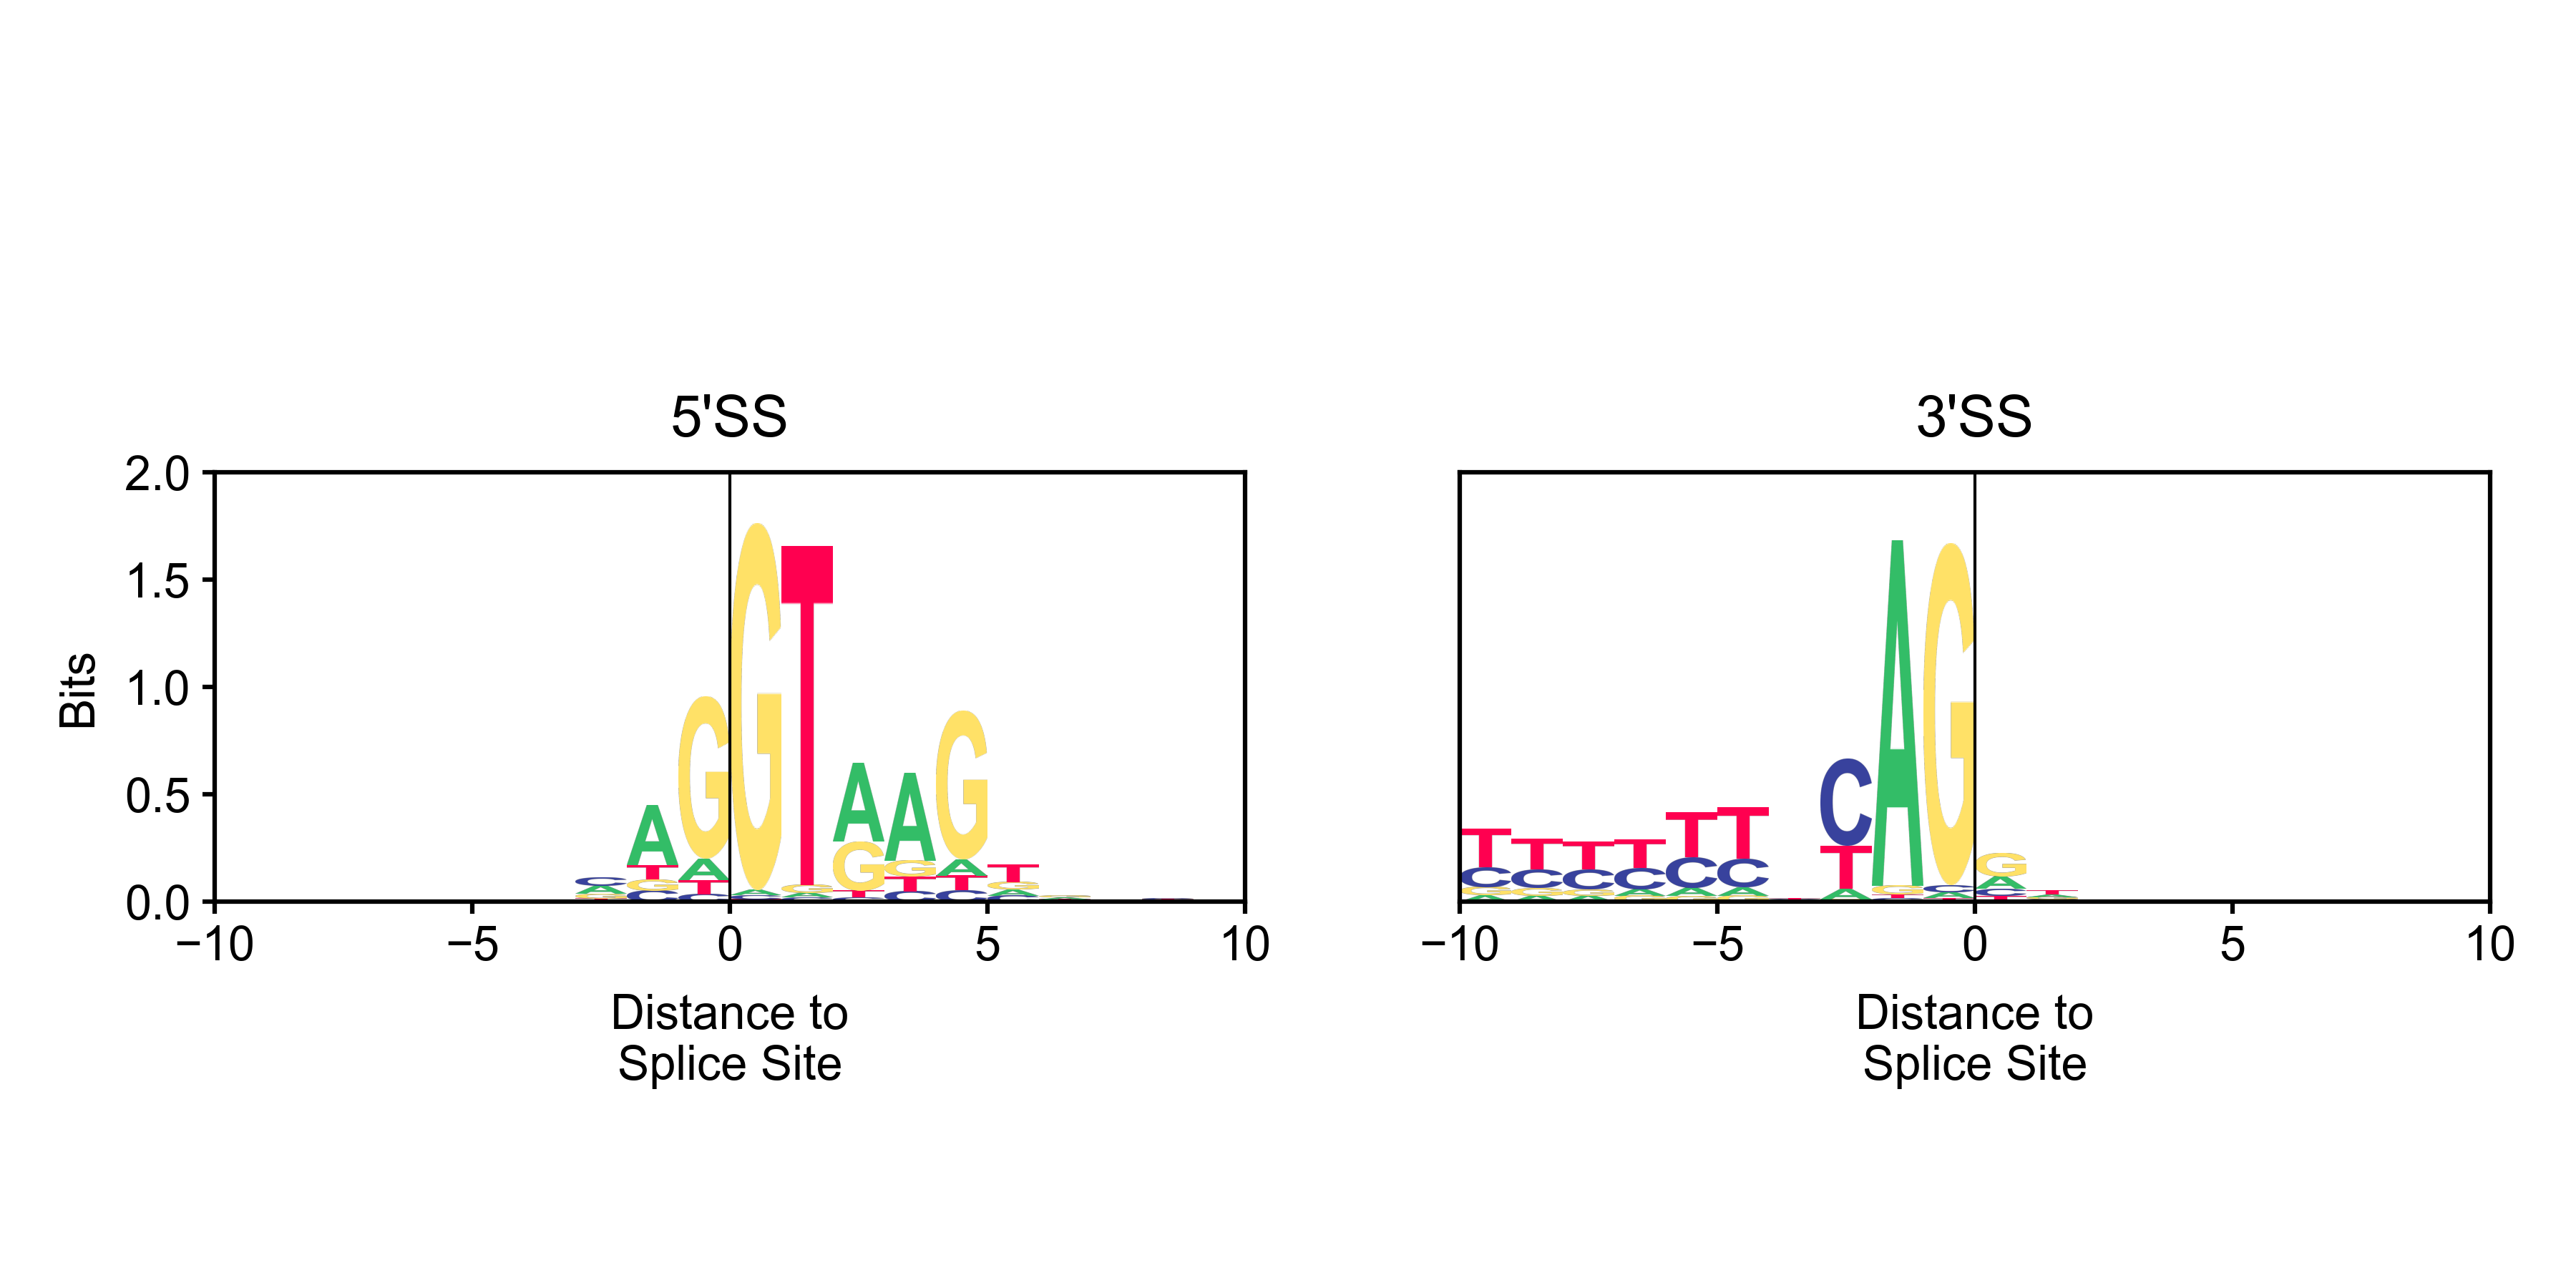

Python code for this plot:
#Christie Kwok
#5/10/21

import numpy as np
import matplotlib.pyplot as plt
import matplotlib.patches as mplpatches
import matplotlib.image as mpimg
import argparse


fiveList = []
threeList = []
fileList = []

aFiveList = []
tFiveList = []
gFiveList = []
cFiveList = []

aThreeList = []
tThreeList = []
gThreeList = []
cThreeList = []

hFiveList = []
hThreeList = []


A = 0
T = 1
C = 2
G = 3

parser = argparse.ArgumentParser()
parser.add_argument('-i', '--input_file')
parser.add_argument('-s', '--style_sheet', default='BME163')
parser.add_argument('-o', '--output_file')
parser.add_argument('-p', '--pngs')


args = parser.parse_args()
pngList = [
 mpimg.imread(args.pngs + '/A_small.png'),
 mpimg.imread(args.pngs + '/T_small.png'),
 mpimg.imread(args.pngs + '/C_small.png'),
 mpimg.imread(args.pngs + '/G_small.png')]

input_file = args.input_file
plt.style.use(args.style_sheet)

inFile = open(args.input_file)
for line in inFile:
    splitLine = line.strip().split('_')
    fileList.append(splitLine[0])

#shenanigans
for i in range(len(fileList) // 2):
    if fileList[2 * i] == ">5'":
        fiveList.append(fileList[2 * i + 1])
    elif fileList[2 * i] == ">3'":
        threeList.append(fileList[2 * i + 1])
    else:
        print("error")
   

    
figureWidth = 6
figureHeight = 3

plt.figure(figsize = (figureWidth, figureHeight))

#size of individual left and right figures 
mainPanelWidth = 2.4
mainPanelHeight = 1


#panels
leftPanel = plt.axes([0.5/6,  0.3, mainPanelWidth/figureWidth, 1/3])
rightPanel = plt.axes([3.4/6, 0.3, mainPanelWidth/figureWidth, 1/3])

for i in range(len(fiveList[0])): 
    aFiveList.append(0)
    tFiveList.append(0)
    gFiveList.append(0)
    cFiveList.append(0)
    hFiveList.append(0)
    aThreeList.append(0)
    tThreeList.append(0)
    gThreeList.append(0)
    cThreeList.append(0)
    hThreeList.append(0)
    
for sequence in fiveList:
    for i in range(len(sequence)):
        if sequence[i] == 'A':
            aFiveList[i] += 1
        elif sequence[i] == 'T':
            tFiveList[i] += 1
        elif sequence[i] == 'G':
            gFiveList[i] += 1
        elif sequence[i] == 'C':
            cFiveList[i] += 1

for sequence in threeList:
    for i in range(len(sequence)):
        if sequence[i] == 'A':
            aThreeList[i] += 1
        elif sequence[i] == 'T':
            tThreeList[i] += 1
        elif sequence[i] == 'G':
            gThreeList[i] += 1
        elif sequence[i] == 'C':
            cThreeList[i] += 1

            


for i in range(len(aFiveList)):
    aFiveList[i] = aFiveList[i] / len(fiveList)
    tFiveList[i] = tFiveList[i] / len(fiveList)
    gFiveList[i] = gFiveList[i] / len(fiveList)
    cFiveList[i] = cFiveList[i] / len(fiveList)
    
    aThreeList[i] = aThreeList[i] / len(threeList)
    tThreeList[i] = tThreeList[i] / len(threeList)
    gThreeList[i] = gThreeList[i] / len(threeList)
    cThreeList[i] = cThreeList[i] / len(threeList)
    
    hFiveList[i] += aFiveList[i] * np.log2(aFiveList[i])
    hFiveList[i] += tFiveList[i] * np.log2(tFiveList[i])
    hFiveList[i] += cFiveList[i] * np.log2(cFiveList[i])
    hFiveList[i] += gFiveList[i] * np.log2(gFiveList[i])
    
    hThreeList[i] += aThreeList[i] * np.log2(aThreeList[i])
    hThreeList[i] += tThreeList[i] * np.log2(tThreeList[i])
    hThreeList[i] += cThreeList[i] * np.log2(cThreeList[i])
    hThreeList[i] += gThreeList[i] * np.log2(gThreeList[i])
    
    aFiveList[i] = aFiveList[i] * (np.log2(4) - (abs(hFiveList[i]) + (1 / np.log(2)) * (3 / (2 * len(fiveList)))))
    tFiveList[i] = tFiveList[i] * (np.log2(4) - (abs(hFiveList[i]) + (1 / np.log(2)) * (3 / (2 * len(fiveList)))))
    gFiveList[i] = gFiveList[i] * (np.log2(4) - (abs(hFiveList[i]) + (1 / np.log(2)) * (3 / (2 * len(fiveList)))))
    cFiveList[i] = cFiveList[i] * (np.log2(4) - (abs(hFiveList[i]) + (1 / np.log(2)) * (3 / (2 * len(fiveList)))))
    
    aThreeList[i] = aThreeList[i] * (np.log2(4) - (abs(hThreeList[i]) + (1 / np.log(2)) * (3 / (2 * len(threeList)))))
    tThreeList[i] = tThreeList[i] * (np.log2(4) - (abs(hThreeList[i]) + (1 / np.log(2)) * (3 / (2 * len(threeList)))))
    gThreeList[i] = gThreeList[i] * (np.log2(4) - (abs(hThreeList[i]) + (1 / np.log(2)) * (3 / (2 * len(threeList)))))
    cThreeList[i] = cThreeList[i] * (np.log2(4) - (abs(hThreeList[i]) + (1 / np.log(2)) * (3 / (2 * len(threeList)))))
    
    aFiveList[i] = (aFiveList[i], A)
    tFiveList[i] = (tFiveList[i], T)
    cFiveList[i] = (cFiveList[i], C)
    gFiveList[i] = (gFiveList[i], G)
    
    aThreeList[i] = (aThreeList[i], A)
    tThreeList[i] = (tThreeList[i], T)
    cThreeList[i] = (cThreeList[i], C)
    gThreeList[i] = (gThreeList[i], G)

    
fiveBigList = [list(x) for x  in zip(aFiveList, tFiveList, gFiveList, cFiveList)] 
threeBigList = [list(x) for x  in zip(aThreeList, tThreeList, gThreeList, cThreeList)] 

for i in range(len(fiveBigList)):
    fiveBigList[i].sort(key=lambda tup: tup[0]) 

for i in range(len(threeBigList)):
    threeBigList[i].sort(key=lambda tup: tup[0]) 


for x in np.arange(-10, 10):
    prevHeight = 0
    for base in ((fiveBigList[x + 10])):
        leftPanel.imshow(pngList[base[1]], aspect = 'auto', extent = [x , x + 1, prevHeight, prevHeight + base[0]])
        
        prevHeight += base[0]
        
for x in np.arange(-10, 10):
    prevHeight = 0
    for base in ((threeBigList[x + 10])):
        rightPanel.imshow(pngList[base[1]], aspect = 'auto', extent = [x , x + 1, prevHeight, prevHeight + base[0]])
        
        prevHeight += base[0]
        
   
leftPanel.axvline(0, color = 'black', linewidth = '0.5')
leftPanel.set_title("5'SS")
leftPanel.set_xlabel( "Distance to\nSplice Site")
leftPanel.set_ylabel("Bits")
leftPanel.set_xlim(-10, 10)
leftPanel.set_ylim(0, 2)
leftPanel.tick_params(bottom = True, labelbottom = True,
                   left = True, labelleft = True, 
                   right = False, labelright = False,
                   top = False, labeltop = False)
rightPanel.axvline(0, color = 'black', linewidth = '0.5')
rightPanel.set_title("3'SS")
rightPanel.set_xlabel( "Distance to\nSplice Site")
rightPanel.set_xlim(-10, 10)
rightPanel.set_ylim(0, 2)
rightPanel.tick_params(bottom = True, labelbottom = True,
                   left = False, labelleft = False, 
                   right = False, labelright = False,
                   top = False, labeltop = False)






plt.savefig(args.output_file, dpi = 600)
